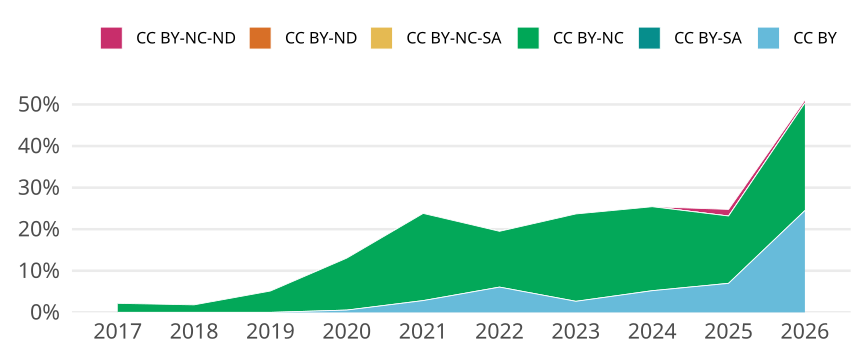

The table this chart was drawn from, first rows:
cr_year, jn_all, cc, cc_total, prop
2017, 368, CC BY, 0, 0
2017, 368, CC BY-SA, 0, 0
2017, 368, CC BY-NC, 8, 0.02174
2017, 368, CC BY-NC-SA, 0, 0
2017, 368, CC BY-ND, 0, 0
2017, 368, CC BY-NC-ND, 0, 0
2018, 332, CC BY, 0, 0
2018, 332, CC BY-SA, 0, 0
2018, 332, CC BY-NC, 6, 0.01807
2018, 332, CC BY-NC-SA, 0, 0
2018, 332, CC BY-ND, 0, 0
2018, 332, CC BY-NC-ND, 0, 0
2019, 350, CC BY, 0, 0
2019, 350, CC BY-SA, 0, 0
2019, 350, CC BY-NC, 18, 0.05143
2019, 350, CC BY-NC-SA, 0, 0
2019, 350, CC BY-ND, 0, 0
2019, 350, CC BY-NC-ND, 0, 0
2020, 360, CC BY, 2, 0.005556
2020, 360, CC BY-SA, 0, 0
2020, 360, CC BY-NC, 45, 0.125
2020, 360, CC BY-NC-SA, 0, 0
2020, 360, CC BY-ND, 0, 0
2020, 360, CC BY-NC-ND, 0, 0
2021, 353, CC BY, 10, 0.02833
2021, 353, CC BY-SA, 0, 0
2021, 353, CC BY-NC, 74, 0.2096
2021, 353, CC BY-NC-SA, 0, 0
2021, 353, CC BY-ND, 0, 0
2021, 353, CC BY-NC-ND, 0, 0
2022, 395, CC BY, 24, 0.06076
2022, 395, CC BY-SA, 0, 0
2022, 395, CC BY-NC, 53, 0.1342
2022, 395, CC BY-NC-SA, 0, 0
2022, 395, CC BY-ND, 0, 0
2022, 395, CC BY-NC-ND, 0, 0
2023, 338, CC BY, 9, 0.02663
2023, 338, CC BY-SA, 0, 0
2023, 338, CC BY-NC, 71, 0.2101
2023, 338, CC BY-NC-SA, 0, 0
2023, 338, CC BY-ND, 0, 0
2023, 338, CC BY-NC-ND, 0, 0
2024, 307, CC BY, 16, 0.05212
2024, 307, CC BY-SA, 0, 0
2024, 307, CC BY-NC, 62, 0.202
2024, 307, CC BY-NC-SA, 0, 0
2024, 307, CC BY-ND, 0, 0
2024, 307, CC BY-NC-ND, 0, 0
2025, 315, CC BY, 22, 0.06984
2025, 315, CC BY-SA, 0, 0
2025, 315, CC BY-NC, 51, 0.1619
2025, 315, CC BY-NC-SA, 0, 0
2025, 315, CC BY-ND, 0, 0
2025, 315, CC BY-NC-ND, 5, 0.01587
2026, 143, CC BY, 35, 0.2448
2026, 143, CC BY-SA, 0, 0
2026, 143, CC BY-NC, 37, 0.2587
2026, 143, CC BY-NC-SA, 0, 0
2026, 143, CC BY-ND, 0, 0
2026, 143, CC BY-NC-ND, 1, 0.006993
